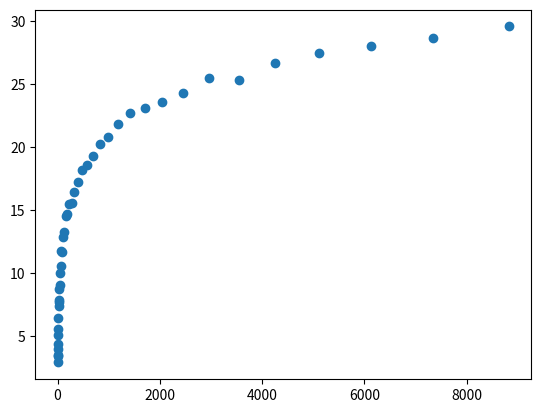

This chart was generated by the following Python code:

# Lab 6

#
# We'll define a node of a binary tree and introduce some features of Python
# classes along the way


class BST:
    def __init__(self, value):
        self.value = value
        self.left = None
        self.right = None

    def insert(self, value):
        '''
        node.insert(5) is the same as BST.insert(node, 5)
        We use this when recursively calling, e.g. self.left.insert
        '''
        if value < self.value:
            if self.left == None:
                self.left = BST(value)
            else:
                self.left.insert(value)
        else:
            if self.right == None:
                self.right = BST(value)
            else:
                self.right.insert(value)

    def __repr__(self):
        '''The string representation of a node.
        Here, we convert the value of the node to a string and make that
        the representation.
        We can now use
        a = Node(4)
        print(a) # prints 4
        '''
        return str(self.value)



a = BST(4)
a.insert(2)
a.insert(5)
a.insert(10)
a.insert(3)
a.insert(15)

# Problem 1
# Draw (manually) the binary tree rooted in a.

                
            #     4
            #    / \
            #   2   5
            #    \   \
            #     3   10 
            #          \
            #           15                
                    


# Problem 2
# Write code to find the height of a Binary Search Tree

def tree_height(node):
    if node is None: return -1
    return 1 + max(tree_height(node.left), tree_height(node.right))

print(tree_height(a))

# Problem 3

# Write code to print out the nodes of the BST using
# Breadth-First Search. How would you get the Breadth-First Traversal
# from the tree you've drawn?
# (Modify the BFS function from lecture for this problem)

def BFS_tree(node):
    q = [node]
    while q:
        curr = q.pop(0)
        print(curr)
        if curr.left: 
            q.append(curr.left)
        if curr.right: 
            q.append(curr.right)

BFS_tree(a)

# Problem 4

# Empirically investigate the relationship between the number of nodes in the
# tree and the height of the tree when inserting nodes with values generated
# using random.random()

import random

def make_random_tree(n_nodes):
    ret = BST(random.random())
    for i in range(n_nodes-1):
        ret.insert(random.random())
    return ret

def height_random_tree(n_nodes):
    '''Generate a random tree with n_nodes nodes, and return its height'''
    return tree_height(make_random_tree(n_nodes))

def avg_height(n_trees, n_nodes):
    sum = 0
    for i in range(n_trees):
        sum += height_random_tree(n_nodes)
    return sum/n_trees 

def make_data(max_nodes):
    '''Make two lists representing the empirical relationship between
    the number of nodes in a random tree and the height of the tree.
    Generate N_TREES = 40 trees with each of
    n_nodes = 5, int(1.2*5), int(1.2^2*5), .....

    return n (a list of values of n_nodes) and h (a list of heights)

    '''
    N_TREES = 40
    n_nodes = 5

    n, h = [], []
    i = 0
    while 1:
        n_nodes = int(1.2**i*5)
        if n_nodes > max_nodes: break
        n.append(n_nodes)
        h.append(avg_height(N_TREES, n_nodes))
        i += 1

    return n, h

n, h = make_data(10000)
import matplotlib.pyplot as plt
plt.scatter(n, h)
plt.show()
plt.savefig("trees.png") 